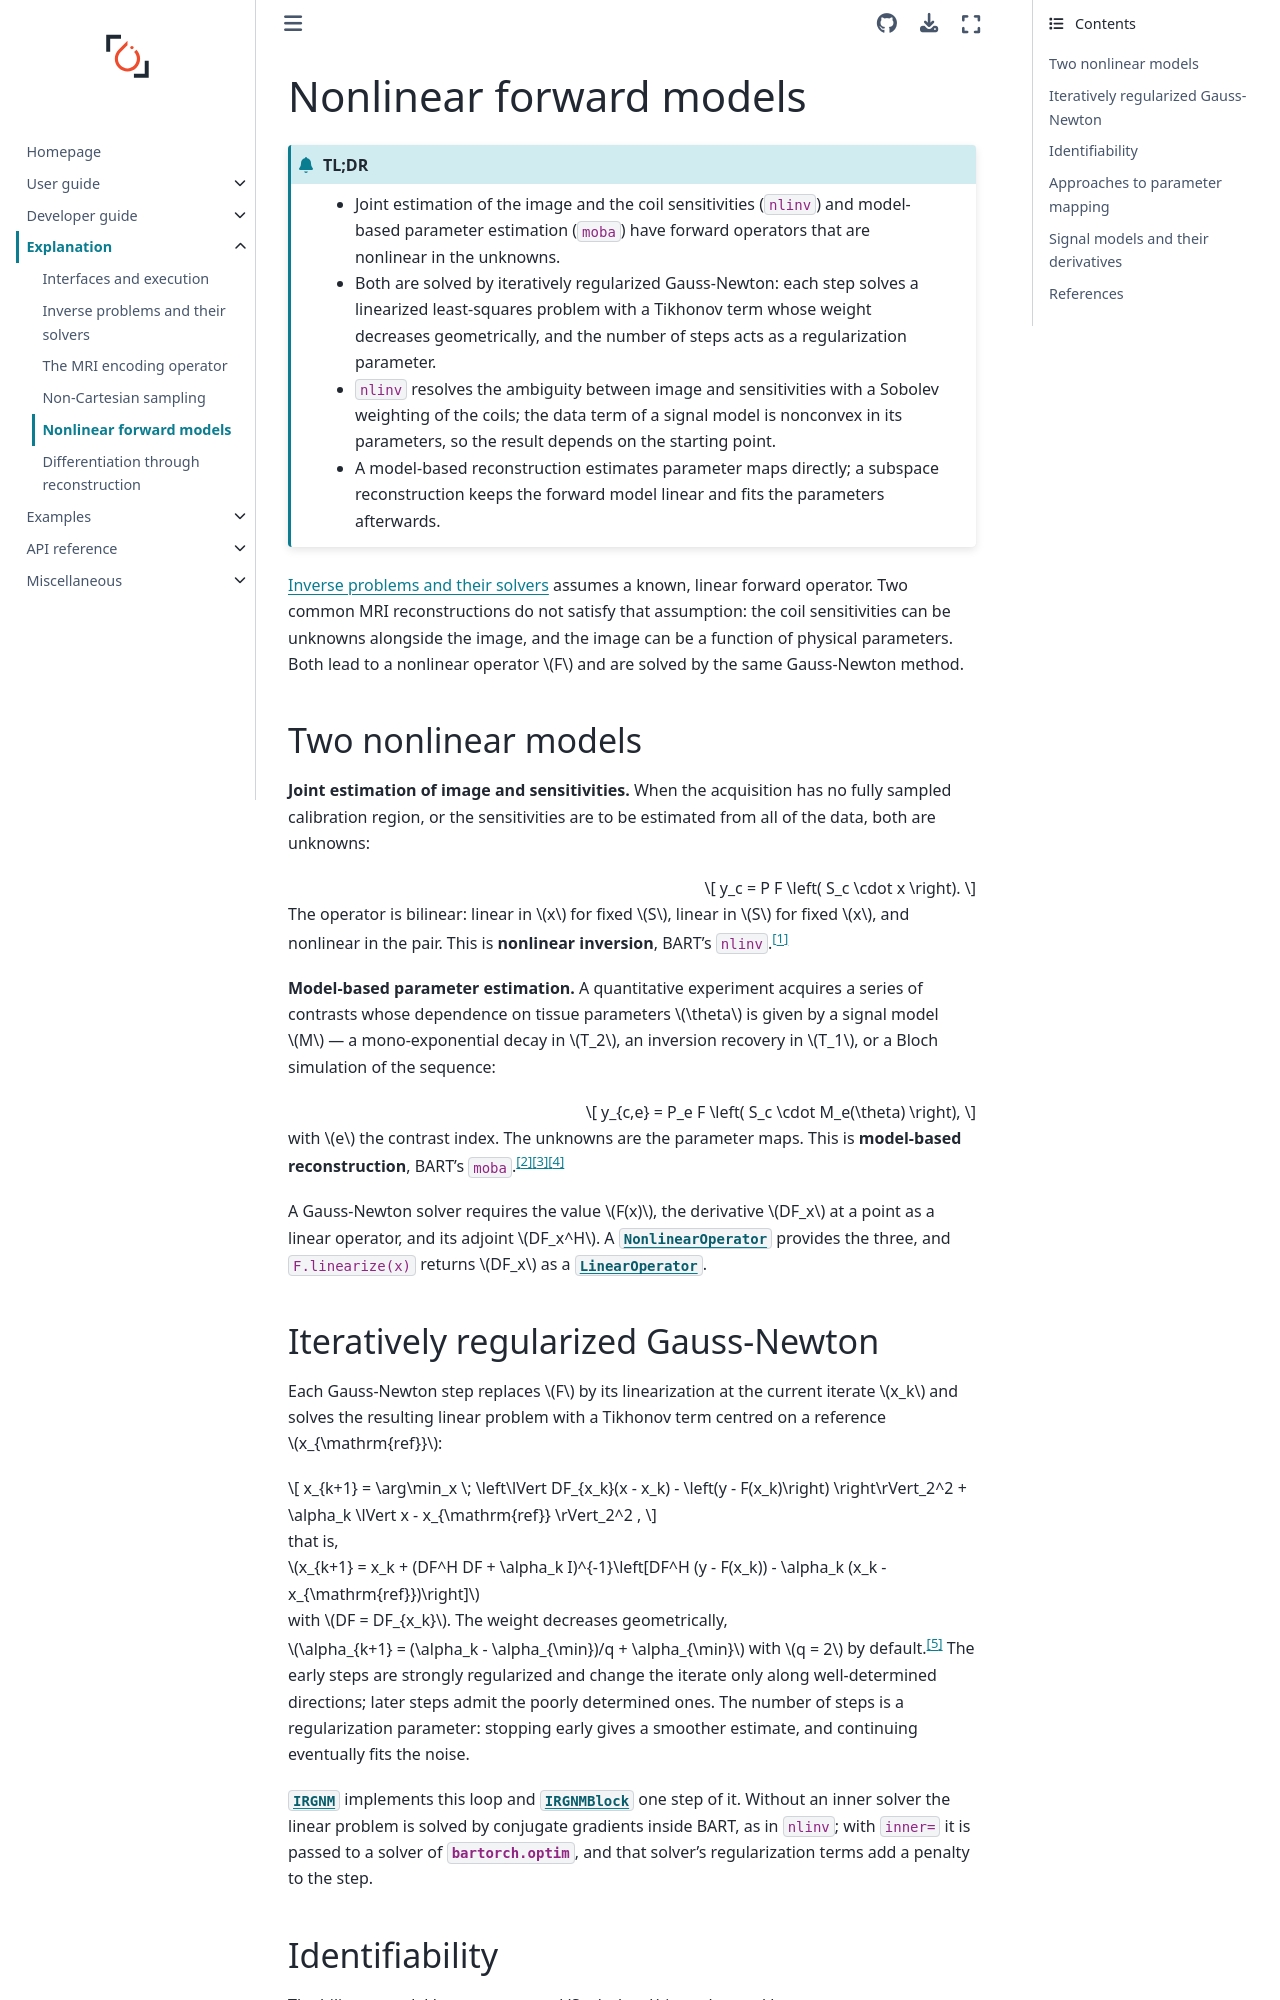

repository: mcencini/bartorch · page: latest/explanation/nonlinear.html · generator: sphinx

# Nonlinear forward models

```{admonition} TL;DR
:class: tldr

- Joint estimation of the image and the coil sensitivities (`nlinv`) and model-based parameter estimation (`moba`) have forward operators that are nonlinear in the unknowns.
- Both are solved by iteratively regularized Gauss-Newton: each step solves a linearized least-squares problem with a Tikhonov term whose weight decreases geometrically, and the number of steps acts as a regularization parameter.
- `nlinv` resolves the ambiguity between image and sensitivities with a Sobolev weighting of the coils; the data term of a signal model is nonconvex in its parameters, so the result depends on the starting point.
- A model-based reconstruction estimates parameter maps directly; a subspace reconstruction keeps the forward model linear and fits the parameters afterwards.
```

{doc}`inverse-problems` assumes a known, linear forward operator.  Two common
MRI reconstructions do not satisfy that assumption: the coil sensitivities can
be unknowns alongside the image, and the image can be a function of physical
parameters.  Both lead to a nonlinear operator $F$ and are solved by the same
Gauss-Newton method.

## Two nonlinear models

**Joint estimation of image and sensitivities.**  When the acquisition has no
fully sampled calibration region, or the sensitivities are to be estimated
from all of the data, both are unknowns:

$$
y_c = P F \left( S_c \cdot x \right).
$$

The operator is bilinear: linear in $x$ for fixed $S$, linear in $S$ for fixed
$x$, and nonlinear in the pair.  This is **nonlinear inversion**, BART's
`nlinv`.[^nlinv]

**Model-based parameter estimation.**  A quantitative experiment acquires a
series of contrasts whose dependence on tissue parameters $\theta$ is given by
a signal model $M$ — a mono-exponential decay in $T_2$, an inversion recovery
in $T_1$, or a Bloch simulation of the sequence:

$$
y_{c,e} = P_e F \left( S_c \cdot M_e(\theta) \right),
$$

with $e$ the contrast index.  The unknowns are the parameter maps.  This is
**model-based reconstruction**, BART's `moba`.[^block][^sumpf][^wang]

A Gauss-Newton solver requires the value $F(x)$, the derivative $DF_x$ at a
point as a linear operator, and its adjoint $DF_x^H$.  A
{class}`~bartorch.nlop.NonlinearOperator` provides the three, and
`F.linearize(x)` returns $DF_x$ as a {class}`~bartorch.linop.LinearOperator`.

## Iteratively regularized Gauss-Newton

Each Gauss-Newton step replaces $F$ by its linearization at the current iterate
$x_k$ and solves the resulting linear problem with a Tikhonov term centred on a
reference $x_{\mathrm{ref}}$:

$$
x_{k+1} = \arg\min_x \;
\left\lVert DF_{x_k}(x - x_k) - \left(y - F(x_k)\right) \right\rVert_2^2
+ \alpha_k \lVert x - x_{\mathrm{ref}} \rVert_2^2 ,
$$

that is,
$x_{k+1} = x_k + (DF^H DF + \alpha_k I)^{-1}\left[DF^H (y - F(x_k)) - \alpha_k (x_k - x_{\mathrm{ref}})\right]$
with $DF = DF_{x_k}$.  The weight decreases geometrically,
$\alpha_{k+1} = (\alpha_k - \alpha_{\min})/q + \alpha_{\min}$ with $q = 2$ by
default.[^bakushinsky]  The early steps are strongly regularized and change
the iterate only along well-determined directions; later steps admit the
poorly determined ones.  The number of steps is a regularization parameter:
stopping early gives a smoother estimate, and continuing eventually fits the
noise.

{class}`~bartorch.nlop.IRGNM` implements this loop and
{class}`~bartorch.nlop.IRGNMBlock` one step of it.  Without an inner solver
the linear problem is solved by conjugate gradients inside BART, as in
`nlinv`; with `inner=` it is passed to a solver of {mod}`bartorch.optim`, and
that solver's regularization terms add a penalty to the step.
